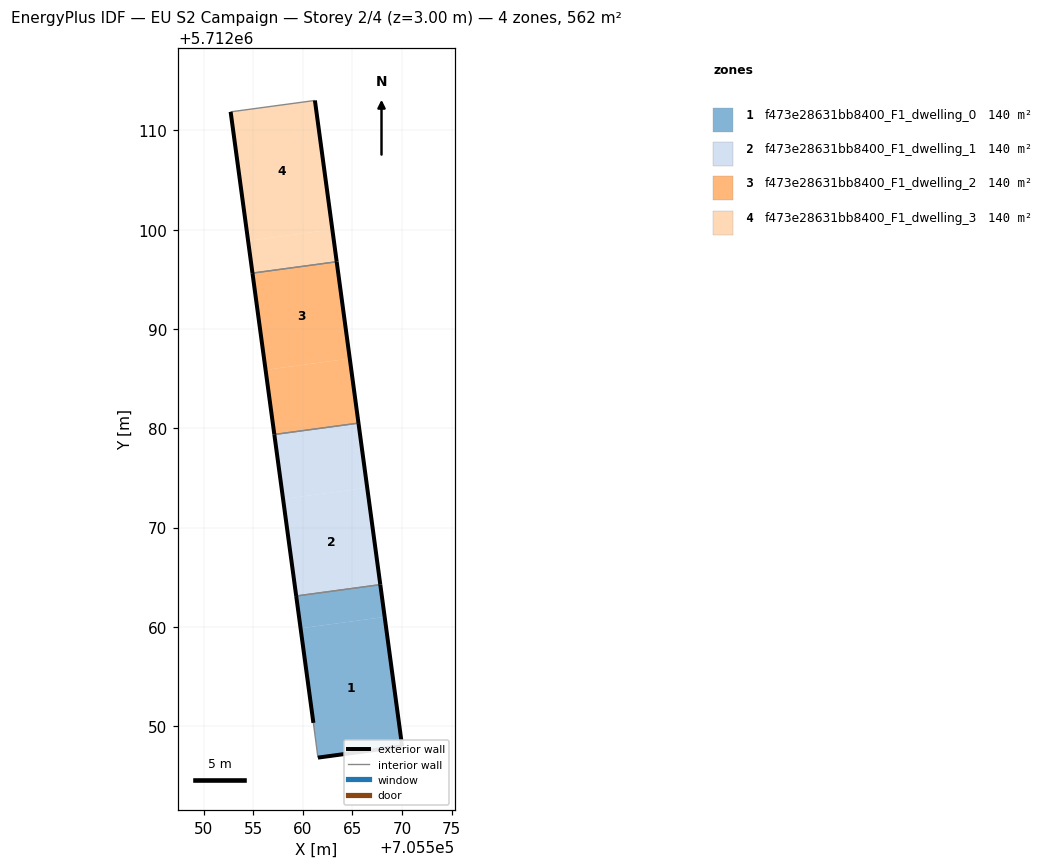
=== STOREY PLAN SPEC (per zone: floor XY polygon, exterior-wall plan segments, windows/doors) ===
zone 1: f473e28631bb8400_F1_dwelling_0  (140.4 m²)
  floor: (705570.00, 5712047.96) (705568.24, 5712060.99) (705559.77, 5712059.84) (705561.06, 5712050.32) (705561.52, 5712046.82)
  floor: (705568.24, 5712060.99) (705567.80, 5712064.25) (705559.33, 5712063.10) (705559.77, 5712059.84)
  exterior wall: (705570.00, 5712047.96) – (705561.52, 5712046.82)  [8.6 m]
  exterior wall: (705561.06, 5712050.32) – (705559.33, 5712063.10)  [12.9 m]
  exterior wall: (705567.80, 5712064.25) – (705570.00, 5712047.96)  [16.4 m]
  interior walls: 2
zone 2: f473e28631bb8400_F1_dwelling_1  (140.4 m²)
  floor: (705567.80, 5712064.25) (705566.48, 5712074.01) (705558.01, 5712072.87) (705559.33, 5712063.10)
  floor: (705566.48, 5712074.01) (705565.60, 5712080.52) (705557.13, 5712079.37) (705558.01, 5712072.87)
  exterior wall: (705559.33, 5712063.10) – (705557.12, 5712079.37)  [16.4 m]
  exterior wall: (705565.60, 5712080.52) – (705567.80, 5712064.25)  [16.4 m]
  interior walls: 2
zone 3: f473e28631bb8400_F1_dwelling_2  (140.4 m²)
  floor: (705565.60, 5712080.52) (705564.72, 5712087.02) (705556.24, 5712085.88) (705557.13, 5712079.37)
  floor: (705564.72, 5712087.02) (705563.41, 5712096.78) (705554.92, 5712095.63) (705556.24, 5712085.88)
  exterior wall: (705557.12, 5712079.37) – (705554.92, 5712095.63)  [16.4 m]
  exterior wall: (705563.41, 5712096.78) – (705565.60, 5712080.52)  [16.4 m]
  interior walls: 2
zone 4: f473e28631bb8400_F1_dwelling_3  (140.4 m²)
  floor: (705563.41, 5712096.78) (705562.97, 5712100.03) (705554.48, 5712098.88) (705554.92, 5712095.63)
  floor: (705562.97, 5712100.03) (705561.21, 5712113.02) (705552.72, 5712111.88) (705554.48, 5712098.88)
  exterior wall: (705554.92, 5712095.63) – (705552.72, 5712111.88)  [16.4 m]
  exterior wall: (705561.21, 5712113.02) – (705563.41, 5712096.78)  [16.4 m]
  interior walls: 2

=== DERIVED (storey summary) ===
Building: EU S2 Campaign
Storey: 2 of 4  (floor level z = 3.00 m)
Storey gross floor area: 561.7 m²
Zones on this storey: 4
  - f473e28631bb8400_F1_dwelling_0: floor 140.4 m²; exterior wall 37.9 m (113.6 m²); WWR 0.0%
  - f473e28631bb8400_F1_dwelling_1: floor 140.4 m²; exterior wall 32.8 m (98.5 m²); WWR 0.0%
  - f473e28631bb8400_F1_dwelling_2: floor 140.4 m²; exterior wall 32.8 m (98.4 m²); WWR 0.0%
  - f473e28631bb8400_F1_dwelling_3: floor 140.4 m²; exterior wall 32.8 m (98.4 m²); WWR 0.0%
Zone adjacency (shared interzone walls):
  - f473e28631bb8400_F1_dwelling_0 ↔ f473e28631bb8400_F1_dwelling_1
  - f473e28631bb8400_F1_dwelling_1 ↔ f473e28631bb8400_F1_dwelling_2
  - f473e28631bb8400_F1_dwelling_2 ↔ f473e28631bb8400_F1_dwelling_3